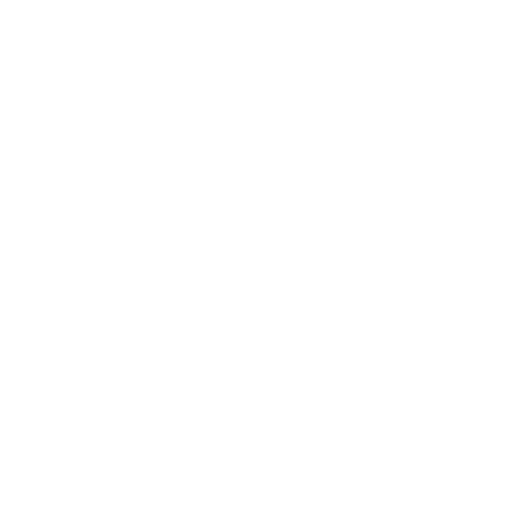
t = 0.00 s
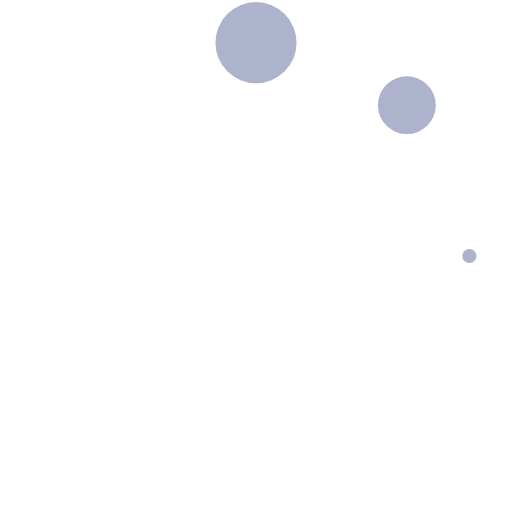
t = 0.29 s
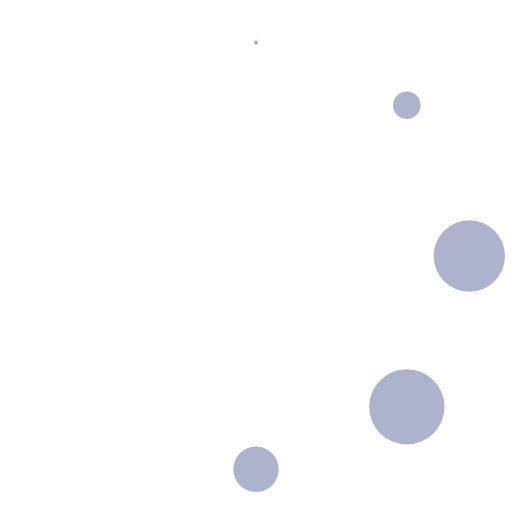
t = 0.63 s
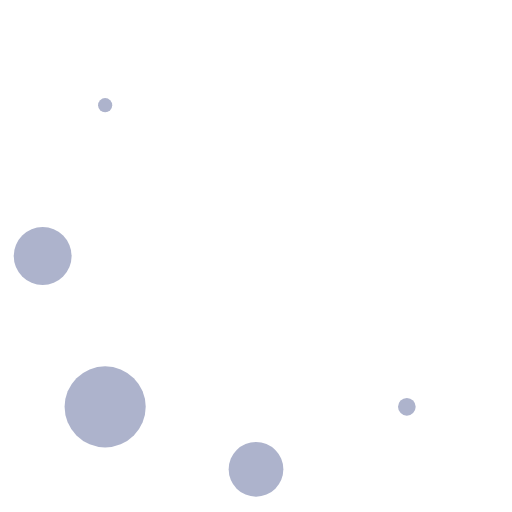
t = 0.92 s
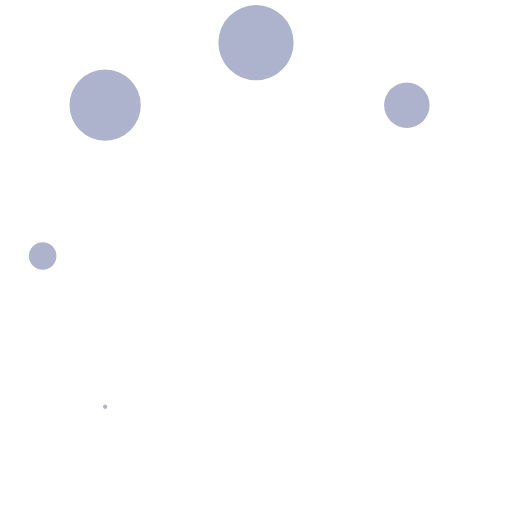
t = 1.25 s
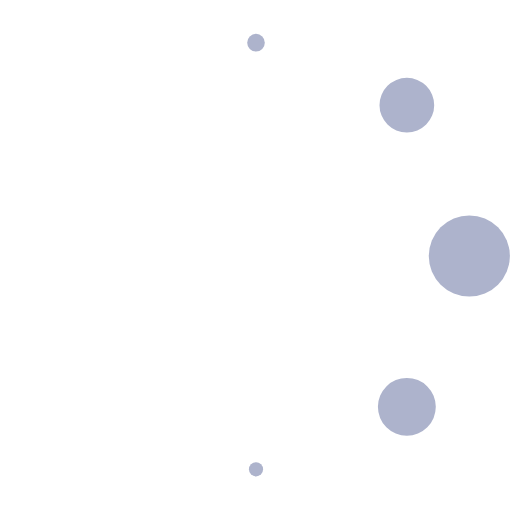
t = 1.54 s

The animated SVG that drew these frames (rendered in a browser with its animation timeline set to each time). Animation: 8 SMIL elements (animate=8); one cycle of 1.88 s, repeats indefinitely.

<svg xmlns="http://www.w3.org/2000/svg" width="24" height="24" viewBox="0 0 24 24">
	<circle cx="12" cy="2" r="0" fill="#ADB3CC">
		<animate attributeName="r" begin="0" calcMode="spline" dur="1s" keySplines="0.2 0.2 0.4 0.8;0.2 0.2 0.4 0.8;0.2 0.2 0.4 0.8" repeatCount="indefinite" values="0;2;0;0" />
	</circle>
	<circle cx="12" cy="2" r="0" fill="#ADB3CC" transform="rotate(45 12 12)">
		<animate attributeName="r" begin="0.125s" calcMode="spline" dur="1s" keySplines="0.2 0.2 0.4 0.8;0.2 0.2 0.4 0.8;0.2 0.2 0.4 0.8" repeatCount="indefinite" values="0;2;0;0" />
	</circle>
	<circle cx="12" cy="2" r="0" fill="#ADB3CC" transform="rotate(90 12 12)">
		<animate attributeName="r" begin="0.25s" calcMode="spline" dur="1s" keySplines="0.2 0.2 0.4 0.8;0.2 0.2 0.4 0.8;0.2 0.2 0.4 0.8" repeatCount="indefinite" values="0;2;0;0" />
	</circle>
	<circle cx="12" cy="2" r="0" fill="#ADB3CC" transform="rotate(135 12 12)">
		<animate attributeName="r" begin="0.375s" calcMode="spline" dur="1s" keySplines="0.2 0.2 0.4 0.8;0.2 0.2 0.4 0.8;0.2 0.2 0.4 0.8" repeatCount="indefinite" values="0;2;0;0" />
	</circle>
	<circle cx="12" cy="2" r="0" fill="#ADB3CC" transform="rotate(180 12 12)">
		<animate attributeName="r" begin="0.5s" calcMode="spline" dur="1s" keySplines="0.2 0.2 0.4 0.8;0.2 0.2 0.4 0.8;0.2 0.2 0.4 0.8" repeatCount="indefinite" values="0;2;0;0" />
	</circle>
	<circle cx="12" cy="2" r="0" fill="#ADB3CC" transform="rotate(225 12 12)">
		<animate attributeName="r" begin="0.625s" calcMode="spline" dur="1s" keySplines="0.2 0.2 0.4 0.8;0.2 0.2 0.4 0.8;0.2 0.2 0.4 0.8" repeatCount="indefinite" values="0;2;0;0" />
	</circle>
	<circle cx="12" cy="2" r="0" fill="#ADB3CC" transform="rotate(270 12 12)">
		<animate attributeName="r" begin="0.75s" calcMode="spline" dur="1s" keySplines="0.2 0.2 0.4 0.8;0.2 0.2 0.4 0.8;0.2 0.2 0.4 0.8" repeatCount="indefinite" values="0;2;0;0" />
	</circle>
	<circle cx="12" cy="2" r="0" fill="#ADB3CC" transform="rotate(315 12 12)">
		<animate attributeName="r" begin="0.875s" calcMode="spline" dur="1s" keySplines="0.2 0.2 0.4 0.8;0.2 0.2 0.4 0.8;0.2 0.2 0.4 0.8" repeatCount="indefinite" values="0;2;0;0" />
	</circle>
</svg>
